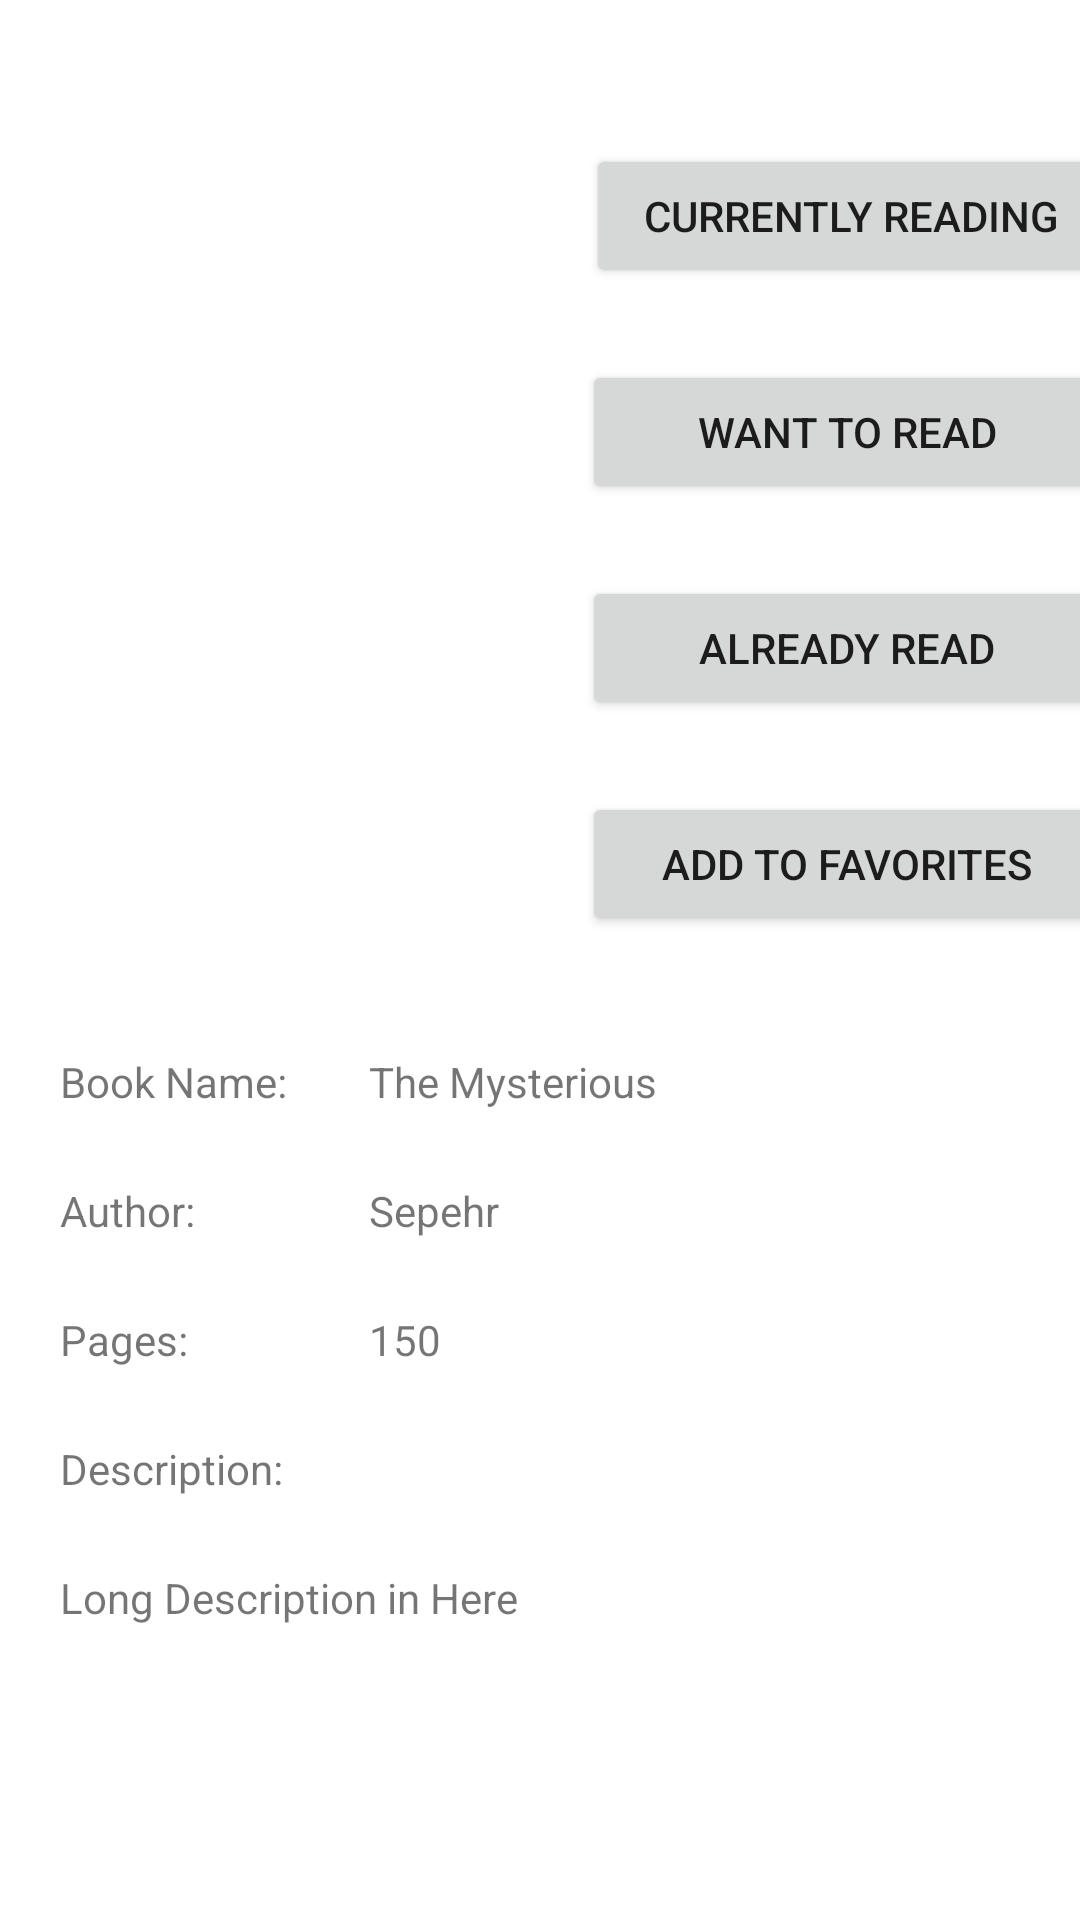

Android layout source for this screen:
<!-- AndroidManifest.xml: application theme Theme.Library_train -->
<!-- res/layout/activity_book.xml -->
<?xml version="1.0" encoding="utf-8"?>
<RelativeLayout xmlns:android="http://schemas.android.com/apk/res/android"
    xmlns:app="http://schemas.android.com/apk/res-auto"
    xmlns:tools="http://schemas.android.com/tools"
    android:layout_width="match_parent"
    android:layout_height="match_parent"
    tools:context=".BookActivity">

    <ScrollView
        android:layout_width="match_parent"
        android:layout_height="match_parent"
        tools:ignore="UselessParent">
        <androidx.constraintlayout.widget.ConstraintLayout
            android:layout_width="match_parent"
            android:layout_height="wrap_content">

            <ImageView
                android:id="@+id/imgBook"
                android:layout_width="200dp"
                android:layout_height="200dp"
                android:layout_marginTop="50dp"
                app:layout_constraintEnd_toStartOf="@+id/guideline"
                app:layout_constraintStart_toStartOf="parent"
                app:layout_constraintTop_toTopOf="parent"
                tools:srcCompat="@tools:sample/avatars"
                android:contentDescription="@string/book_image" />

            <Button
                android:id="@+id/btnAddToCurrentlyReading"
                android:layout_width="177dp"
                android:layout_height="wrap_content"
                android:layout_marginTop="48dp"
                android:text="@string/currently_reading"
                app:layout_constraintEnd_toEndOf="parent"
                app:layout_constraintHorizontal_bias="0.448"
                app:layout_constraintStart_toStartOf="@+id/guideline"
                app:layout_constraintTop_toTopOf="parent" />

            <Button
                android:id="@+id/btnAddToWantToReadList"
                android:layout_width="177dp"
                android:layout_height="wrap_content"
                android:layout_marginTop="24dp"
                android:text="@string/want_to_read"
                app:layout_constraintEnd_toEndOf="parent"
                app:layout_constraintStart_toStartOf="@+id/guideline"
                app:layout_constraintTop_toBottomOf="@+id/btnAddToCurrentlyReading" />

            <Button
                android:id="@+id/btnAddToAlreadyReadList"
                android:layout_width="177dp"
                android:layout_height="wrap_content"
                android:layout_marginTop="24dp"
                android:text="@string/already_read"
                app:layout_constraintEnd_toEndOf="parent"
                app:layout_constraintStart_toStartOf="@+id/guideline"
                app:layout_constraintTop_toBottomOf="@+id/btnAddToWantToReadList" />

            <Button
                android:id="@+id/btnAddToFavorite"
                android:layout_width="177dp"
                android:layout_height="wrap_content"
                android:layout_marginTop="24dp"
                android:text="@string/add_to_favorites"
                app:layout_constraintEnd_toEndOf="parent"
                app:layout_constraintStart_toStartOf="@+id/guideline"
                app:layout_constraintTop_toBottomOf="@+id/btnAddToAlreadyReadList" />

            <TextView
                android:id="@+id/nameText"
                android:layout_width="wrap_content"
                android:layout_height="wrap_content"
                android:layout_marginTop="16dp"
                android:text="@string/book_name"
                app:layout_constraintStart_toStartOf="@+id/guideline4"
                app:layout_constraintTop_toTopOf="@+id/guideline3" />

            <TextView
                android:id="@+id/authorText"
                android:layout_width="wrap_content"
                android:layout_height="wrap_content"
                android:layout_marginTop="24dp"
                android:text="@string/author"
                app:layout_constraintStart_toStartOf="@+id/guideline4"
                app:layout_constraintTop_toBottomOf="@+id/nameText" />

            <TextView
                android:id="@+id/pagesText"
                android:layout_width="wrap_content"
                android:layout_height="wrap_content"
                android:layout_marginTop="24dp"
                android:text="@string/pages"
                app:layout_constraintStart_toStartOf="@+id/guideline4"
                app:layout_constraintTop_toBottomOf="@+id/authorText" />

            <TextView
                android:id="@+id/descriptionText"
                android:layout_width="wrap_content"
                android:layout_height="wrap_content"
                android:layout_marginTop="24dp"
                android:text="@string/description"
                app:layout_constraintStart_toStartOf="@+id/guideline4"
                app:layout_constraintTop_toBottomOf="@+id/pagesText" />

            <TextView
                android:id="@+id/txtBookName"
                android:layout_width="wrap_content"
                android:layout_height="wrap_content"
                android:text="@string/the_mysterious"
                app:layout_constraintBottom_toBottomOf="@+id/nameText"
                app:layout_constraintStart_toStartOf="@+id/guideline5"
                app:layout_constraintTop_toTopOf="@+id/nameText" />

            <TextView
                android:id="@+id/txtAuthorName"
                android:layout_width="wrap_content"
                android:layout_height="wrap_content"
                android:text="@string/sepehr"
                app:layout_constraintBottom_toBottomOf="@+id/authorText"
                app:layout_constraintStart_toStartOf="@+id/guideline5"
                app:layout_constraintTop_toTopOf="@+id/authorText" />

            <TextView
                android:id="@+id/txtPages"
                android:layout_width="wrap_content"
                android:layout_height="wrap_content"
                android:text="@string/_150"
                app:layout_constraintBottom_toBottomOf="@+id/pagesText"
                app:layout_constraintStart_toStartOf="@+id/guideline5"
                app:layout_constraintTop_toTopOf="@+id/pagesText" />

            <TextView
                android:id="@+id/txtDescription"
                android:layout_width="360dp"
                android:layout_height="wrap_content"
                android:layout_marginTop="24dp"
                android:text="@string/long_description_in_here"
                android:textAlignment="textStart"
                app:layout_constraintStart_toStartOf="@+id/guideline4"
                app:layout_constraintTop_toBottomOf="@+id/descriptionText" />

            <androidx.constraintlayout.widget.Guideline
                android:id="@+id/guideline"
                android:layout_width="wrap_content"
                android:layout_height="wrap_content"
                android:orientation="vertical"
                app:layout_constraintGuide_begin="205dp" />

            <androidx.constraintlayout.widget.Guideline
                android:id="@+id/guideline3"
                android:layout_width="wrap_content"
                android:layout_height="wrap_content"
                android:orientation="horizontal"
                app:layout_constraintGuide_begin="335dp" />

            <androidx.constraintlayout.widget.Guideline
                android:id="@+id/guideline4"
                android:layout_width="wrap_content"
                android:layout_height="wrap_content"
                android:orientation="vertical"
                app:layout_constraintGuide_begin="20dp" />

            <androidx.constraintlayout.widget.Guideline
                android:id="@+id/guideline5"
                android:layout_width="wrap_content"
                android:layout_height="wrap_content"
                android:orientation="vertical"
                app:layout_constraintGuide_begin="123dp" />

        </androidx.constraintlayout.widget.ConstraintLayout>
    </ScrollView>

</RelativeLayout>
<!-- resources referenced by this layout -->
<resources>
  <string name="_150">150</string>
  <string name="add_to_favorites">Add To Favorites</string>
  <string name="already_read">Already Read</string>
  <string name="author">Author:</string>
  <string name="book_image">book image</string>
  <string name="book_name">Book Name:</string>
  <string name="currently_reading">Currently Reading</string>
  <string name="description">Description:</string>
  <string name="long_description_in_here">Long Description in Here</string>
  <string name="pages">Pages:</string>
  <string name="sepehr">Sepehr</string>
  <string name="the_mysterious">The Mysterious</string>
  <string name="want_to_read">Want To Read</string>
  <style name="Theme.Library_train" parent="Theme.MaterialComponents.DayNight.DarkActionBar">
          
          <item name="colorPrimary">@color/purple_500</item>
          <item name="colorPrimaryVariant">@color/purple_700</item>
          <item name="colorOnPrimary">@color/white</item>
          
          <item name="colorSecondary">@color/teal_200</item>
          <item name="colorSecondaryVariant">@color/teal_700</item>
          <item name="colorOnSecondary">@color/black</item>
          
          <item name="android:statusBarColor">?attr/colorPrimaryVariant</item>
          
      </style>
  <color name="purple_500">#FF6200EE</color>
  <color name="purple_700">#FF3700B3</color>
  <color name="white">#FFFFFFFF</color>
  <color name="teal_200">#FF03DAC5</color>
  <color name="teal_700">#FF018786</color>
  <color name="black">#FF000000</color>
</resources>
